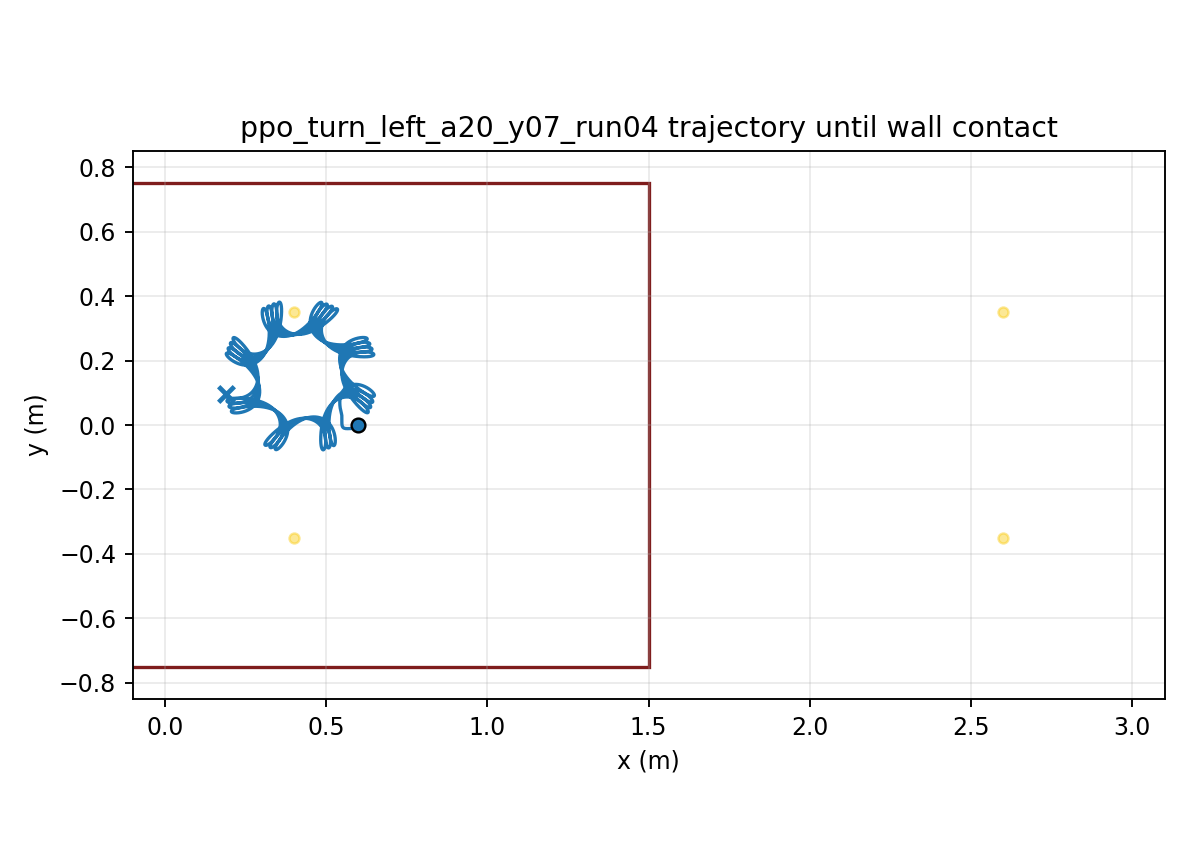

Data behind this chart, as committed beside it:
time, x, y, yaw
1.000000000000000021e-03, 5.999999974492705723e-01, -7.143568544198952708e-06, 1.252198838722359895e-04
2.000000000000000042e-03, 5.999999634677309901e-01, -2.842087381599300855e-05, 4.971680577934134817e-04
3.000000000000000062e-03, 5.999998323023295610e-01, -6.342768802303222486e-05, 1.110555409140199633e-03
4.000000000000000083e-03, 5.999994926030021158e-01, -1.117512340780835167e-04, 1.960445510783087163e-03
5.000000000000000104e-03, 5.999987951072350834e-01, -1.729490566713676181e-04, 3.042230558743958153e-03
6.000000000000000125e-03, 5.999975564740596123e-01, -2.465524993335299619e-04, 4.351605778995088630e-03
7.000000000000000146e-03, 5.999955630281275099e-01, -3.320700696227696369e-04, 5.884542892394921398e-03
8.000000000000000167e-03, 5.999925743885785590e-01, -4.289906889456962524e-04, 7.637263170929082558e-03
9.000000000000001055e-03, 5.999883269393607721e-01, -5.367868370233508379e-04, 9.606210536565644789e-03
1.000000000000000194e-02, 5.999825373318465882e-01, -6.549174806392277226e-04, 1.178802536959904987e-02
1.100000000000000283e-02, 5.999749056736324304e-01, -7.828309158431356884e-04, 1.417951932408578232e-02
1.200000000000000372e-02, 5.999651186567633854e-01, -9.199674138082869490e-04, 1.677765119936293348e-02
1.300000000000000461e-02, 5.999528523803225877e-01, -1.065761778320906128e-03, 1.957950438991533024e-02
1.400000000000000550e-02, 5.999377750702845624e-01, -1.219645717152328945e-03, 2.258226601319337709e-02
1.500000000000000638e-02, 5.999195495991185290e-01, -1.381050069617417719e-03, 2.578320783508284211e-02
1.600000000000000727e-02, 5.998978358168449709e-01, -1.549406886072690614e-03, 2.917966905847030334e-02
1.700000000000000816e-02, 5.998722926938387934e-01, -1.724151361771397717e-03, 3.276904099276881782e-02
1.800000000000000905e-02, 5.998425802775245730e-01, -1.904723628100235544e-03, 3.654875358178622663e-02
1.900000000000000994e-02, 5.998083614667454322e-01, -2.090570404692404516e-03, 4.051626373398994202e-02
2.000000000000001082e-02, 5.997693036090079310e-01, -2.281146516269316749e-03, 4.466904537281556065e-02
2.100000000000001171e-02, 5.997250799269999710e-01, -2.475916278325163145e-03, 4.900458110473258910e-02
2.200000000000001260e-02, 5.996753707817648049e-01, -2.674354755959951202e-03, 5.352035538872056131e-02
2.300000000000001349e-02, 5.996198647806900706e-01, -2.875948900296021460e-03, 5.821384908193043967e-02
2.400000000000001438e-02, 5.995582597390515245e-01, -3.080198567000758114e-03, 6.308253523187697109e-02
2.500000000000001527e-02, 5.994902635042538286e-01, -3.286617421487003643e-03, 6.812387598479105466e-02
2.600000000000001615e-02, 5.994155946521403378e-01, -3.494733735389221607e-03, 7.333532048205029796e-02
2.700000000000001704e-02, 5.993339830648324318e-01, -3.704091078917226554e-03, 7.871430362124381963e-02
2.800000000000001793e-02, 5.992451703995105294e-01, -3.914248913680418163e-03, 8.425824556482133798e-02
2.900000000000001882e-02, 5.991489104573888280e-01, -4.124783090551642495e-03, 8.996455188690648253e-02
3.000000000000001971e-02, 5.990449694618810161e-01, -4.335286257111603536e-03, 9.583061425727561200e-02
3.100000000000002059e-02, 5.989331262546195855e-01, -4.545368179174336110e-03, 1.018538115703432334e-01
3.200000000000002148e-02, 5.988131724175961290e-01, -4.754655980849953334e-03, 1.080315114359527706e-01
3.300000000000002237e-02, 5.986849123292451447e-01, -4.962794307550033590e-03, 1.143610719576073909e-01
3.400000000000002326e-02, 5.985481631618163600e-01, -5.169445416281837069e-03, 1.208398437323082164e-01
3.500000000000002415e-02, 5.984027548268852081e-01, -5.374289197518145045e-03, 1.274651720142634392e-01
3.600000000000002504e-02, 5.982485298753377201e-01, -5.577023132855685184e-03, 1.342343989923004410e-01
3.700000000000002592e-02, 5.980853433576552858e-01, -5.777362192707802269e-03, 1.411448661374614111e-01
3.800000000000002681e-02, 5.979130626496921286e-01, -5.975038681377664584e-03, 1.481939165706386285e-01
3.900000000000002770e-02, 5.977315672488029419e-01, -6.169802029932169862e-03, 1.553788974217255314e-01
4.000000000000002859e-02, 5.975407485447942202e-01, -6.361418540449692571e-03, 1.626971621850857863e-01
4.100000000000002948e-02, 5.973405095696752154e-01, -6.549671082446029136e-03, 1.701460730358867746e-01
4.200000000000003036e-02, 5.971307647296348886e-01, -6.734358748912205872e-03, 1.777230030847531395e-01
4.300000000000003125e-02, 5.969114395223407143e-01, -6.915296475196675008e-03, 1.854253385567939671e-01
4.400000000000003214e-02, 5.966824702422848237e-01, -7.092314624133067014e-03, 1.932504808840552757e-01
4.500000000000003303e-02, 5.964438036765700168e-01, -7.265258540759378381e-03, 2.011958487030132137e-01
4.600000000000003392e-02, 5.961953967932198672e-01, -7.433988079854847442e-03, 2.092588797508934118e-01
4.700000000000003481e-02, 5.959372164238210257e-01, -7.598377109395371143e-03, 2.174370326564217804e-01
4.800000000000003569e-02, 5.956692389420650269e-01, -7.758312992900640026e-03, 2.257277886221213392e-01
4.900000000000003658e-02, 5.953914499395409621e-01, -7.913696053518548545e-03, 2.341286529965077023e-01
5.000000000000003747e-02, 5.951038459916039303e-01, -8.064441271671718425e-03, 2.426371364608265746e-01
5.100000000000003836e-02, 5.948064357288932458e-01, -8.210484296285958106e-03, 2.512507178362475835e-01
5.200000000000003925e-02, 5.944992390730134968e-01, -8.351780141387044054e-03, 2.599668785205100363e-01
5.300000000000004013e-02, 5.941822843686186406e-01, -8.488303169017330507e-03, 2.687831145064520921e-01
5.400000000000004102e-02, 5.938556079658288134e-01, -8.620045390728525714e-03, 2.776969388320910670e-01
5.500000000000004191e-02, 5.935192535270301661e-01, -8.747015331981466968e-03, 2.867058838623946504e-01
5.600000000000004280e-02, 5.931732713581679972e-01, -8.869236882706410530e-03, 2.958075034012768167e-01
5.700000000000004369e-02, 5.928177177669514686e-01, -8.986748141742662011e-03, 3.049993746345354695e-01
5.800000000000004458e-02, 5.924526544499112424e-01, -9.099600262211238189e-03, 3.142790999062902713e-01
5.900000000000004546e-02, 5.920781479098102817e-01, -9.207856304218720034e-03, 3.236443083330142745e-01
6.000000000000004635e-02, 5.916942689045074921e-01, -9.311590100647304524e-03, 3.330926572605093505e-01
... 29,940 more rows
